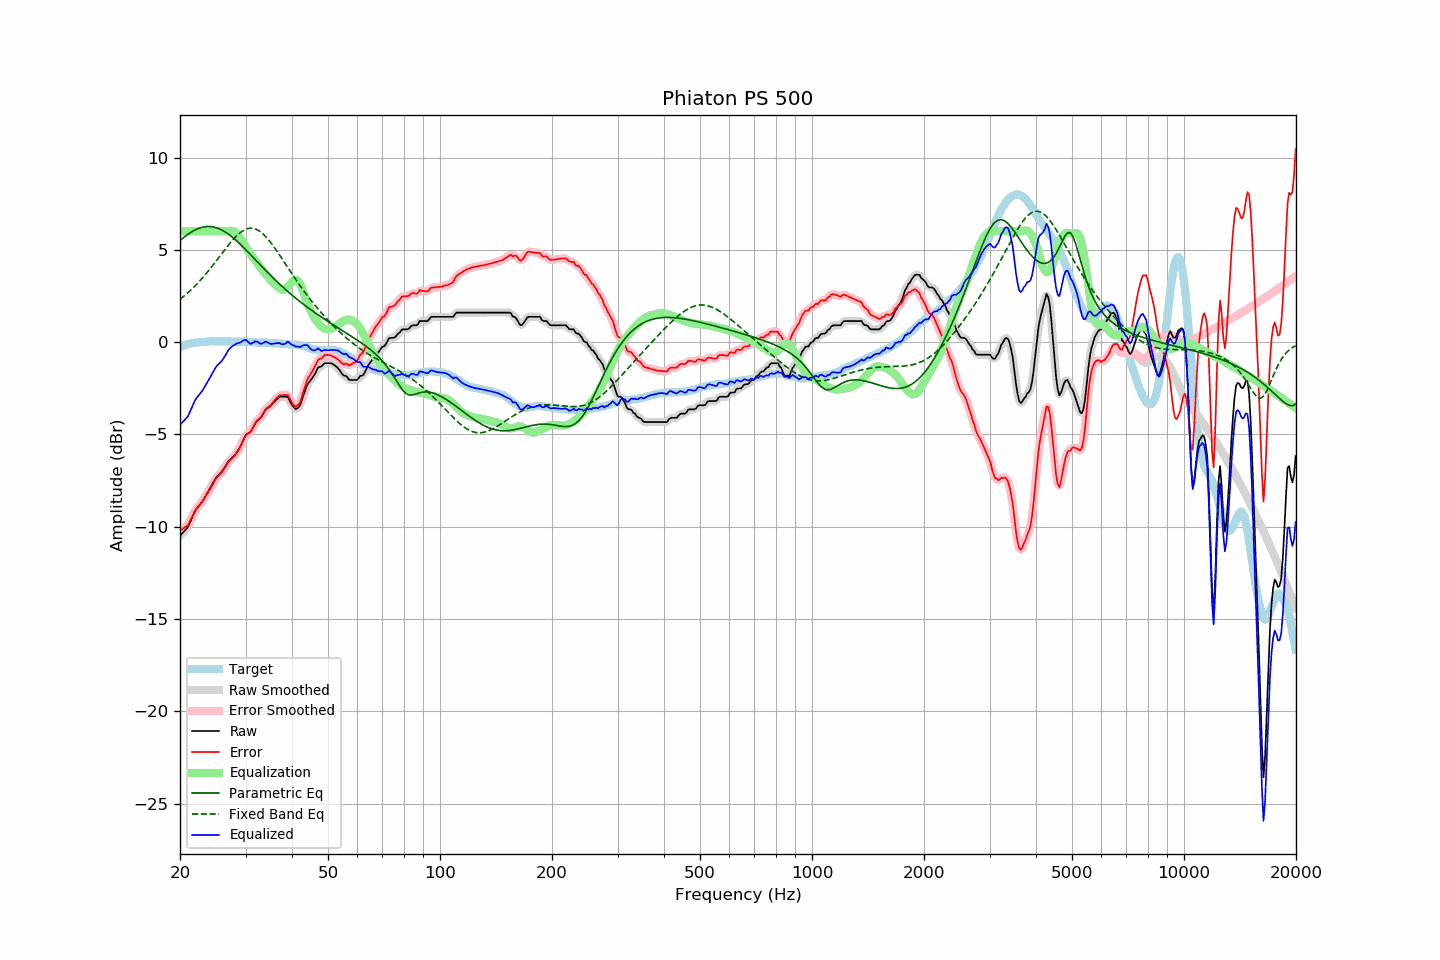

The table this chart was drawn from, first rows:
frequency, raw, error, smoothed, error_smoothed, equalization, parametric_eq, fixed_band_eq, equalized_raw, equalized_smoothed, target
20.00, -10.48, -10.20, -10.47, -10.19, 6.00, 5.50, 2.32, -4.48, -4.47, -0.27
20.20, -10.39, -10.15, -10.39, -10.16, 6.00, 5.58, 2.39, -4.39, -4.39, -0.23
20.40, -10.30, -10.09, -10.31, -10.11, 6.00, 5.65, 2.46, -4.30, -4.31, -0.20
20.61, -10.20, -10.02, -10.21, -10.04, 6.00, 5.72, 2.53, -4.20, -4.21, -0.18
20.81, -10.11, -9.97, -10.11, -9.97, 6.00, 5.78, 2.61, -4.11, -4.11, -0.14
21.02, -10.01, -9.91, -9.98, -9.87, 6.00, 5.85, 2.68, -4.01, -3.98, -0.10
21.23, -9.81, -9.72, -9.82, -9.74, 6.00, 5.91, 2.76, -3.81, -3.82, -0.09
21.44, -9.62, -9.55, -9.62, -9.56, 6.00, 5.96, 2.84, -3.62, -3.62, -0.07
21.66, -9.42, -9.37, -9.41, -9.36, 6.00, 6.01, 2.93, -3.42, -3.41, -0.05
21.87, -9.22, -9.18, -9.23, -9.19, 6.00, 6.06, 3.01, -3.22, -3.23, -0.04
22.09, -9.06, -9.04, -9.07, -9.05, 6.00, 6.10, 3.10, -3.06, -3.07, -0.02
22.31, -8.95, -8.93, -8.94, -8.93, 6.00, 6.14, 3.19, -2.95, -2.94, -0.02
22.54, -8.84, -8.83, -8.84, -8.83, 6.00, 6.18, 3.29, -2.84, -2.84, -0.01
22.76, -8.73, -8.73, -8.73, -8.73, 6.00, 6.21, 3.38, -2.73, -2.73, 0.00
22.99, -8.62, -8.62, -8.61, -8.61, 6.00, 6.23, 3.48, -2.62, -2.61, 0.00
23.22, -8.47, -8.48, -8.47, -8.48, 6.00, 6.25, 3.58, -2.47, -2.47, 0.01
23.45, -8.32, -8.34, -8.32, -8.34, 6.00, 6.26, 3.68, -2.32, -2.32, 0.02
23.69, -8.17, -8.20, -8.17, -8.20, 6.00, 6.27, 3.79, -2.17, -2.17, 0.03
23.92, -8.03, -8.07, -8.02, -8.06, 6.00, 6.27, 3.89, -2.03, -2.02, 0.04
24.16, -7.87, -7.92, -7.87, -7.92, 6.00, 6.26, 4.00, -1.87, -1.87, 0.05
24.40, -7.71, -7.76, -7.71, -7.76, 6.00, 6.25, 4.11, -1.71, -1.71, 0.06
24.65, -7.56, -7.61, -7.55, -7.60, 6.00, 6.24, 4.22, -1.56, -1.55, 0.05
24.89, -7.40, -7.44, -7.41, -7.46, 6.00, 6.21, 4.34, -1.40, -1.41, 0.05
25.14, -7.28, -7.32, -7.28, -7.33, 6.00, 6.19, 4.45, -1.28, -1.28, 0.05
25.39, -7.19, -7.23, -7.18, -7.23, 6.00, 6.16, 4.57, -1.19, -1.18, 0.05
25.65, -7.10, -7.14, -7.10, -7.14, 6.00, 6.12, 4.68, -1.10, -1.10, 0.05
25.91, -7.01, -7.05, -7.00, -7.04, 6.00, 6.07, 4.80, -1.01, -1.00, 0.04
26.16, -6.89, -6.93, -6.88, -6.93, 6.00, 6.03, 4.91, -0.89, -0.88, 0.05
26.43, -6.75, -6.79, -6.75, -6.79, 6.00, 5.98, 5.02, -0.75, -0.75, 0.05
26.69, -6.61, -6.65, -6.60, -6.65, 6.01, 5.92, 5.13, -0.60, -0.60, 0.04
26.96, -6.46, -6.50, -6.48, -6.52, 6.02, 5.86, 5.24, -0.44, -0.46, 0.04
27.23, -6.37, -6.41, -6.37, -6.41, 6.03, 5.79, 5.35, -0.34, -0.34, 0.04
27.50, -6.29, -6.33, -6.29, -6.33, 6.03, 5.73, 5.46, -0.26, -0.26, 0.04
27.77, -6.21, -6.24, -6.21, -6.24, 6.02, 5.65, 5.56, -0.19, -0.19, 0.03
28.05, -6.13, -6.16, -6.11, -6.14, 5.98, 5.58, 5.65, -0.15, -0.13, 0.03
28.33, -6.00, -6.02, -6.00, -6.03, 5.91, 5.50, 5.74, -0.09, -0.09, 0.02
28.62, -5.87, -5.90, -5.88, -5.90, 5.82, 5.42, 5.82, -0.05, -0.06, 0.03
28.90, -5.74, -5.77, -5.73, -5.75, 5.70, 5.34, 5.90, -0.04, -0.02, 0.03
29.19, -5.57, -5.58, -5.56, -5.58, 5.57, 5.26, 5.97, 0.01, 0.02, 0.02
29.48, -5.37, -5.39, -5.36, -5.39, 5.44, 5.17, 6.02, 0.07, 0.07, 0.03
29.78, -5.18, -5.20, -5.18, -5.21, 5.30, 5.09, 6.07, 0.12, 0.11, 0.03
30.08, -5.02, -5.04, -5.05, -5.07, 5.15, 5.00, 6.11, 0.13, 0.11, 0.02
30.38, -4.96, -4.97, -4.96, -4.98, 5.01, 4.91, 6.14, 0.05, 0.04, 0.01
30.68, -4.91, -4.92, -4.90, -4.91, 4.87, 4.82, 6.16, -0.03, -0.03, 0.01
30.99, -4.85, -4.85, -4.82, -4.82, 4.75, 4.73, 6.17, -0.09, -0.07, 0.00
31.30, -4.69, -4.69, -4.69, -4.69, 4.64, 4.64, 6.17, -0.05, -0.05, -0.00
31.61, -4.53, -4.53, -4.53, -4.53, 4.53, 4.55, 6.15, 0.01, 0.00, -0.00
31.93, -4.37, -4.36, -4.39, -4.37, 4.42, 4.46, 6.12, 0.05, 0.03, -0.01
32.24, -4.27, -4.24, -4.28, -4.26, 4.30, 4.36, 6.09, 0.03, 0.02, -0.02
32.57, -4.20, -4.17, -4.19, -4.17, 4.16, 4.27, 6.04, -0.03, -0.03, -0.03
32.89, -4.12, -4.09, -4.10, -4.08, 4.04, 4.18, 5.98, -0.08, -0.07, -0.03
33.22, -4.00, -3.97, -3.98, -3.95, 3.92, 4.09, 5.91, -0.08, -0.06, -0.03
33.55, -3.84, -3.81, -3.84, -3.81, 3.81, 4.00, 5.83, -0.02, -0.03, -0.03
33.89, -3.69, -3.66, -3.71, -3.67, 3.71, 3.91, 5.75, 0.02, 0.01, -0.03
34.23, -3.60, -3.56, -3.61, -3.57, 3.61, 3.82, 5.65, 0.01, 0.00, -0.03
34.57, -3.55, -3.50, -3.54, -3.50, 3.51, 3.73, 5.55, -0.04, -0.03, -0.05
34.92, -3.49, -3.44, -3.48, -3.43, 3.40, 3.65, 5.45, -0.09, -0.07, -0.05
35.27, -3.40, -3.35, -3.40, -3.34, 3.30, 3.56, 5.33, -0.10, -0.09, -0.05
35.62, -3.30, -3.24, -3.30, -3.24, 3.21, 3.47, 5.21, -0.09, -0.09, -0.06
35.97, -3.20, -3.13, -3.20, -3.14, 3.13, 3.39, 5.09, -0.07, -0.07, -0.06
... 635 more rows
